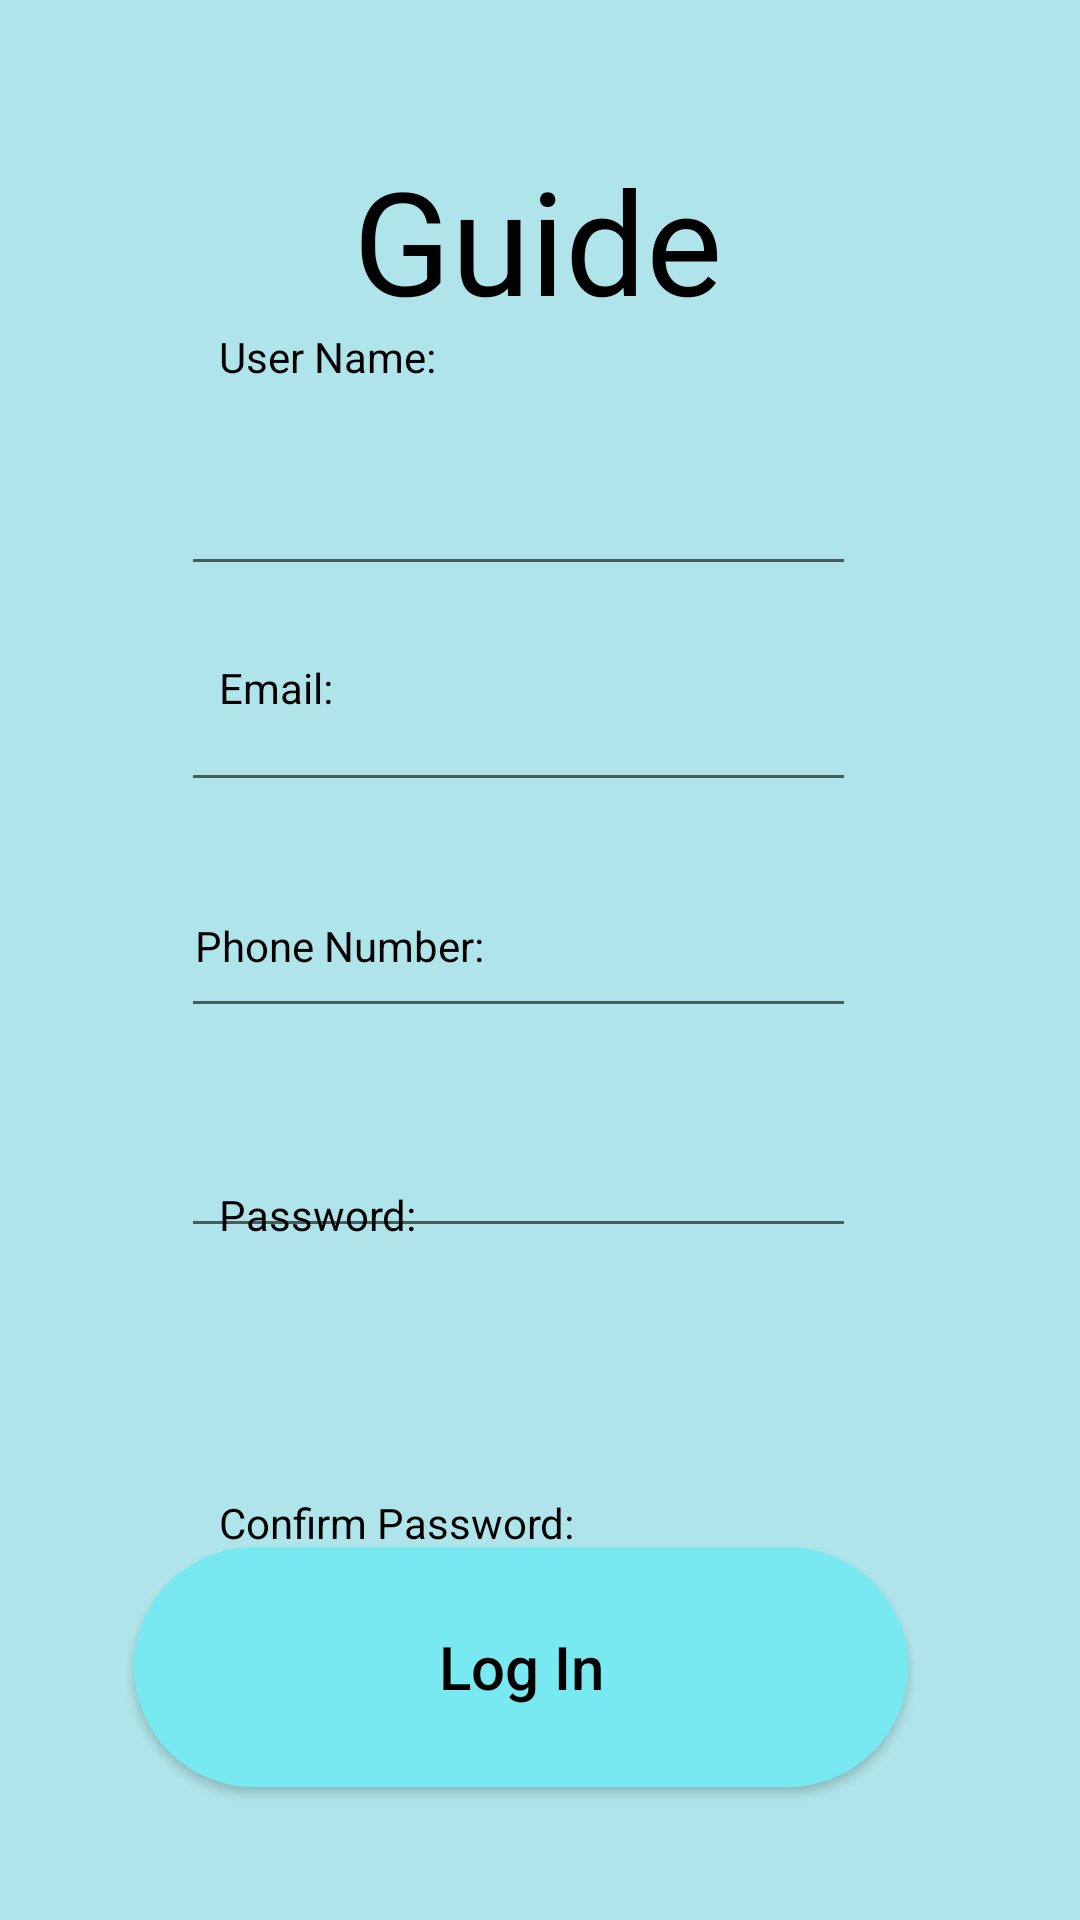

The Android layout XML behind this screen, and the referenced resources:
<!-- AndroidManifest.xml: application theme Theme.AppCompat.Light.DarkActionBar -->
<!-- res/layout/activity_signup_guide.xml -->
<?xml version="1.0" encoding="utf-8"?>
<androidx.constraintlayout.widget.ConstraintLayout xmlns:android="http://schemas.android.com/apk/res/android"
    xmlns:app="http://schemas.android.com/apk/res-auto"
    xmlns:tools="http://schemas.android.com/tools"
    android:layout_width="match_parent"
    android:layout_height="match_parent"
    android:background="#AFE5EA"
    tools:context=".MainActivity">

    <EditText
        android:id="@+id/phonenumber"
        android:layout_width="225dp"
        android:layout_height="60dp"
        app:layout_constraintBottom_toTopOf="@+id/login"
        app:layout_constraintEnd_toEndOf="parent"
        app:layout_constraintHorizontal_bias="0.446"
        app:layout_constraintStart_toStartOf="parent"
        app:layout_constraintTop_toTopOf="parent"
        app:layout_constraintVertical_bias="0.62" />

    <TextView
        android:id="@+id/phonetext"
        android:layout_width="182dp"
        android:layout_height="26dp"
        android:text="Phone Number:"
        android:textColor="#000000"
        app:layout_constraintBottom_toTopOf="@+id/password"
        app:layout_constraintEnd_toEndOf="parent"
        app:layout_constraintHorizontal_bias="0.366"
        app:layout_constraintStart_toStartOf="parent"
        app:layout_constraintTop_toTopOf="parent"
        app:layout_constraintVertical_bias="0.614" />

    <TextView
        android:id="@+id/textView10"
        android:layout_width="182dp"
        android:layout_height="26dp"
        android:text="Email:"
        android:textColor="#000000"
        app:layout_constraintBottom_toTopOf="@+id/password"
        app:layout_constraintEnd_toEndOf="parent"
        app:layout_constraintHorizontal_bias="0.41"
        app:layout_constraintStart_toStartOf="parent"
        app:layout_constraintTop_toTopOf="parent"
        app:layout_constraintVertical_bias="0.441" />

    <EditText
        android:id="@+id/email"
        android:layout_width="225dp"

        android:layout_height="60dp"
        app:layout_constraintBottom_toTopOf="@+id/login"
        app:layout_constraintEnd_toEndOf="parent"
        app:layout_constraintHorizontal_bias="0.446"
        app:layout_constraintStart_toStartOf="parent"
        app:layout_constraintTop_toTopOf="parent"
        app:layout_constraintVertical_bias="0.455" />

    <TextView
        android:id="@+id/textView8"
        android:layout_width="182dp"
        android:layout_height="26dp"
        android:text="Password:"
        android:textColor="#000000"
        app:layout_constraintBottom_toTopOf="@+id/password"
        app:layout_constraintEnd_toEndOf="parent"
        app:layout_constraintHorizontal_bias="0.41"
        app:layout_constraintStart_toStartOf="parent"
        app:layout_constraintTop_toTopOf="parent"
        app:layout_constraintVertical_bias="0.794" />

    <TextView
        android:id="@+id/textView6"
        android:layout_width="182dp"
        android:layout_height="26dp"
        android:text="User Name:"
        android:textColor="#000000"
        app:layout_constraintBottom_toTopOf="@+id/username"
        app:layout_constraintEnd_toEndOf="parent"
        app:layout_constraintHorizontal_bias="0.41"
        app:layout_constraintStart_toStartOf="parent"
        app:layout_constraintTop_toTopOf="parent"
        app:layout_constraintVertical_bias="1.0" />

    <EditText
        android:id="@+id/username"
        android:layout_width="225dp"

        android:layout_height="60dp"
        app:layout_constraintBottom_toTopOf="@+id/login"
        app:layout_constraintEnd_toEndOf="parent"
        app:layout_constraintHorizontal_bias="0.446"
        app:layout_constraintStart_toStartOf="parent"
        app:layout_constraintTop_toTopOf="parent"
        app:layout_constraintVertical_bias="0.297" />

    <TextView
        android:id="@+id/textView"
        android:layout_width="182dp"
        android:layout_height="26dp"
        android:text="Confirm Password:"
        android:textColor="#000000"
        app:layout_constraintBottom_toTopOf="@+id/password"
        app:layout_constraintEnd_toEndOf="parent"
        app:layout_constraintHorizontal_bias="0.41"
        app:layout_constraintStart_toStartOf="parent"
        app:layout_constraintTop_toTopOf="parent"
        app:layout_constraintVertical_bias="1.0" />

    <EditText
        android:id="@+id/password"
        android:layout_width="225dp"
        android:layout_height="60dp"

        android:layout_marginTop="524dp"
        android:inputType="textPassword"
        app:layout_constraintEnd_toEndOf="parent"
        app:layout_constraintHorizontal_bias="0.446"
        app:layout_constraintStart_toStartOf="parent"
        app:layout_constraintTop_toTopOf="parent" />

    <EditText
        android:id="@+id/confirm_password"
        android:layout_width="225dp"
        android:layout_height="60dp"
        android:inputType="textPassword"
        app:layout_constraintBottom_toTopOf="@+id/login"
        app:layout_constraintEnd_toEndOf="parent"
        app:layout_constraintHorizontal_bias="0.446"
        app:layout_constraintStart_toStartOf="parent"
        app:layout_constraintTop_toTopOf="parent"
        app:layout_constraintVertical_bias="0.781" />

    <Button
        android:id="@+id/login"
        android.padding="10dp"
        android:layout_width="258dp"
        android:layout_height="80dp"
        android:background="@drawable/standerd_button"
        android:text="Log In"
        android:textAllCaps="false"
        android:textColor="#000000"
        android:textSize="20sp"
        android:visibility="visible"
        app:backgroundTint="#78E9F0"
        app:layout_constraintBottom_toBottomOf="parent"
        app:layout_constraintEnd_toEndOf="parent"
        app:layout_constraintHorizontal_bias="0.437"
        app:layout_constraintStart_toStartOf="parent"
        app:layout_constraintTop_toTopOf="parent"
        app:layout_constraintVertical_bias="0.921"
        tools:ignore="MissingPrefix" />

    <TextView
        android:id="@+id/textView7"

        android:layout_width="wrap_content"
        android:layout_height="wrap_content"
        android:text="Guide"
        android:textColor="#000000"
        android:textSize="48sp"
        app:layout_constraintBottom_toBottomOf="parent"
        app:layout_constraintEnd_toEndOf="parent"
        app:layout_constraintHorizontal_bias="0.497"
        app:layout_constraintStart_toStartOf="parent"
        app:layout_constraintTop_toTopOf="parent"
        app:layout_constraintVertical_bias="0.083" />

</androidx.constraintlayout.widget.ConstraintLayout>
<!-- resources referenced by this layout -->
<resources>
  <!-- drawable standerd_button (drawable) -->
  <?xml version="1.0" encoding="utf-8"?>
  <shape xmlns:android="http://schemas.android.com/apk/res/android" android:shape="rectangle">
      <corners android:radius="110dp"/>
      <solid android:color="#78E9F0"/>
  </shape>
</resources>
